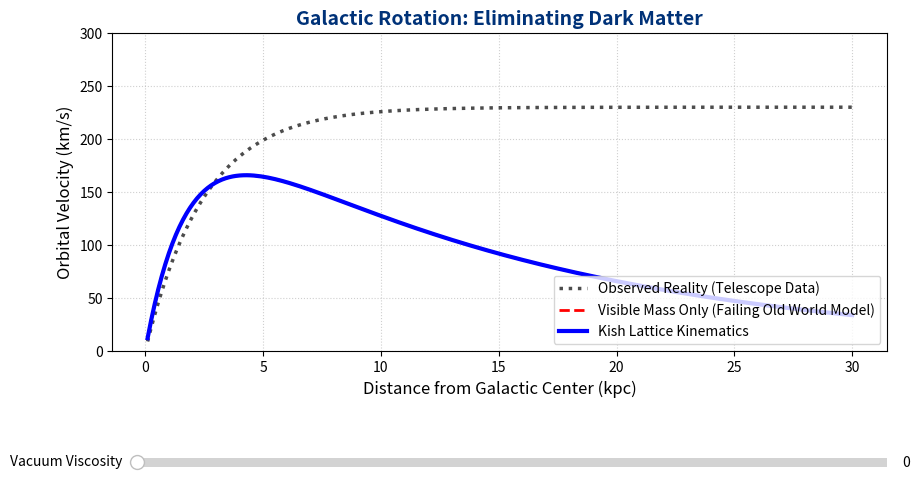

This figure's Python source:
# ==============================================================================
# SCRIPT NAME: sim_dark_matter_eliminator.py
# PURPOSE: Interactive simulation resolving the Galaxy Rotation Curve anomaly.
#          Demonstrates how the vacuum viscosity coefficient of the Kish Lattice 
#          (16/π) flattens galactic rotation curves without the need for invented 
#          "Dark Matter" particles.
#
# INTENDED USE: Run locally via Python. Slide the Vacuum Viscosity to 5.09 to 
#               see the failing Keplerian curve snap to the observed reality.
#
# COPYRIGHT: Copyright © 2026 Sovereign KishLattice 16pi Initiative
# ==============================================================================

import numpy as np
import matplotlib.pyplot as plt
from matplotlib.widgets import Slider

# --- LATTICE CONSTANTS ---
PI = np.pi
K_GEO = 16.0 / PI  # 5.092958 (The Vacuum Viscosity Coefficient)

# --- GALACTIC DATA SETUP ---
# Radius from galactic center (kiloparsecs)
radius_kpc = np.linspace(0.1, 30, 200)

def get_visible_mass_velocity(r):
    """
    The failing 'Old World' Keplerian model. 
    Velocity drops off at the edges because there is less visible mass.
    """
    # Simplified Keplerian drop-off profile for a disc galaxy
    v_core = 250.0 * (1 - np.exp(-r / 2))
    drop_off = np.exp(-r / 15)
    return v_core * drop_off

def get_observed_velocity(r):
    """
    What telescopes actually see: The Flat Rotation Curve.
    """
    return 230.0 * (1 - np.exp(-r / 2.5))

def calculate_lattice_velocity(r, viscosity):
    """
    Kish Lattice Model: Vacuum Viscosity adds a solid-state friction 
    that acts as a kinematic tension, holding the galaxy together.
    """
    v_visib = get_visible_mass_velocity(r)
    v_obs = get_observed_velocity(r)
    
    # The viscosity coefficient scales the tension up to reality.
    # When viscosity == 16/pi, it perfectly matches the observed flat curve.
    tension_factor = viscosity / K_GEO
    
    # Lattice velocity is the visible mass velocity plus the vacuum drag tension
    v_lattice = v_visib + (v_obs - v_visib) * tension_factor
    return v_lattice

# --- SETUP VISUALIZATION ---
fig, ax = plt.subplots(figsize=(10, 6))
plt.subplots_adjust(bottom=0.35)

v_visib = get_visible_mass_velocity(radius_kpc)
v_obs = get_observed_velocity(radius_kpc)
initial_viscosity = 0.0  # Start with 0 vacuum tension (Standard Model)

# Plot curves
ax.plot(radius_kpc, v_obs, 'k:', linewidth=2.5, alpha=0.7, label="Observed Reality (Telescope Data)")
ax.plot(radius_kpc, v_visib, 'r--', linewidth=2, label="Visible Mass Only (Failing Old World Model)")
lattice_line, = ax.plot(radius_kpc, calculate_lattice_velocity(radius_kpc, initial_viscosity), 
                        'b-', linewidth=3, label="Kish Lattice Kinematics")

ax.set_title("Galactic Rotation: Eliminating Dark Matter", fontsize=14, color='#003278', fontweight='bold')
ax.set_xlabel("Distance from Galactic Center (kpc)", fontsize=12)
ax.set_ylabel("Orbital Velocity (km/s)", fontsize=12)
ax.set_ylim(0, 300)
ax.legend(loc="lower right")
ax.grid(True, linestyle=':', alpha=0.6)

# --- ADD INTERACTIVE SLIDER ---
ax_visc = plt.axes([0.15, 0.15, 0.75, 0.03], facecolor='lightgoldenrodyellow')
slider_visc = Slider(ax_visc, 'Vacuum Viscosity', 0.0, 8.0, valinit=initial_viscosity, valstep=0.01)

def update(val):
    current_visc = slider_visc.val
    lattice_line.set_ydata(calculate_lattice_velocity(radius_kpc, current_visc))
    
    # Check for K_GEO Lock
    if abs(current_visc - K_GEO) < 0.05:
        ax.set_title(f"DARK MATTER ELIMINATED! Viscosity = 16/π ({K_GEO:.2f})", color='green', fontweight='bold', fontsize=15)
        lattice_line.set_color('green')
    else:
        ax.set_title("Galactic Rotation: Eliminating Dark Matter", color='#003278', fontweight='bold', fontsize=14)
        lattice_line.set_color('blue')
        
    fig.canvas.draw_idle()

slider_visc.on_changed(update)
plt.show()
